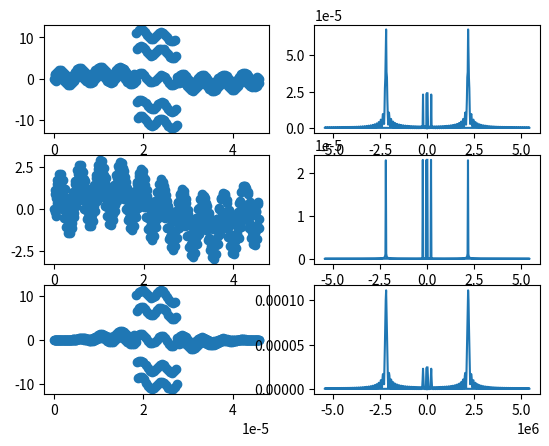

Reproduce this figure in Python.
import numpy as np
import matplotlib.pyplot as plt
from scipy.fftpack import fft,ifft
import matplotlib.gridspec as gridspec
from numpy.random import Generator, PCG64
mu, sigma = 0, 0.1 # mean and standard deviation
s = np.random.default_rng().normal(mu, sigma, 1000)

samp_rate = 5*2.178*10**6
nu = 2.178*10**6  # MHz
nu1 = 2.178*10**5  # MHz
T = 1/nu

A = 1
numT = 100
timeseries_0 = np.linspace(start=0, stop=numT * T, num=round(samp_rate * numT * T) + 1, endpoint=True)
timeseries_1 = np.linspace(start=0, stop=(numT - 0.25) * T, num=round(samp_rate * (numT - 0.25) * T) + 1, endpoint=True)

signal_t_0 = np.sin(2 * np.pi * nu * timeseries_0) + np.sin(2 * np.pi * nu/10 * timeseries_0) + np.sin(2 * np.pi * nu/100 * timeseries_0)
signal_t_0[200:300]+=10*np.sin(2 * np.pi * nu * timeseries_0[200:300])
signal_t_1 = np.sin(2 * np.pi * nu * timeseries_1)+np.sin(2 * np.pi * nu/10 * timeseries_1)+np.sin(2 * np.pi * nu/100 * timeseries_1)


print('1')
dwellt= 1/samp_rate  # Set dwell time in ms
spectrum_0 = np.fft.fft(signal_t_0)  # , norm='ortho'
spectrum_0 = np.abs(spectrum_0) * dwellt  #**2
frequencies_0 = -np.fft.fftfreq(len(spectrum_0), d=dwellt) # Set d to dwell time in ms
print('2')
# rectangle window, non-integer period
spectrum_1 = np.fft.fft(signal_t_1)  # , norm='ortho'
spectrum_1 = np.abs(spectrum_1) * dwellt  #**2
frequencies_1 = -np.fft.fftfreq(len(spectrum_1), d=dwellt) # Set d to dwell time in ms

# Han window, non-integer period
spectrum_2 = np.fft.fft(np.hanning(len(signal_t_0))*signal_t_0)  # , norm='ortho'
spectrum_2 = np.abs(spectrum_2) * dwellt  #**2
frequencies_2 = -np.fft.fftfreq(len(spectrum_2), d=dwellt) # Set d to dwell time in ms


fig = plt.figure()  # figsize=(10, 10)
gs = gridspec.GridSpec(nrows=3, ncols=2)  #
signal_0_ax = fig.add_subplot(gs[0, 0])
signal_0_ax.scatter(timeseries_0, signal_t_0)

spec_0_ax = fig.add_subplot(gs[0, 1])
spec_0_ax.plot(frequencies_0, spectrum_0)
            #spec1_ax.set_ylabel('Amplitutude')
            #spec1_ax.set_xlabel('Freq [kHz]')
            #spec1_ax.set_title('')
#

#
signal_1_ax = fig.add_subplot(gs[1, 0])
signal_1_ax.scatter(timeseries_1, signal_t_1)
spec_1_ax = fig.add_subplot(gs[1, 1])
spec_1_ax.plot(frequencies_1, spectrum_1)
#
signal_2_ax = fig.add_subplot(gs[2, 0])
signal_2_ax.scatter(timeseries_0, np.hanning(len(signal_t_0)) * signal_t_0)
spec_2_ax = fig.add_subplot(gs[2, 1])
spec_2_ax.plot(frequencies_2, 2*spectrum_2)

plt.show()

